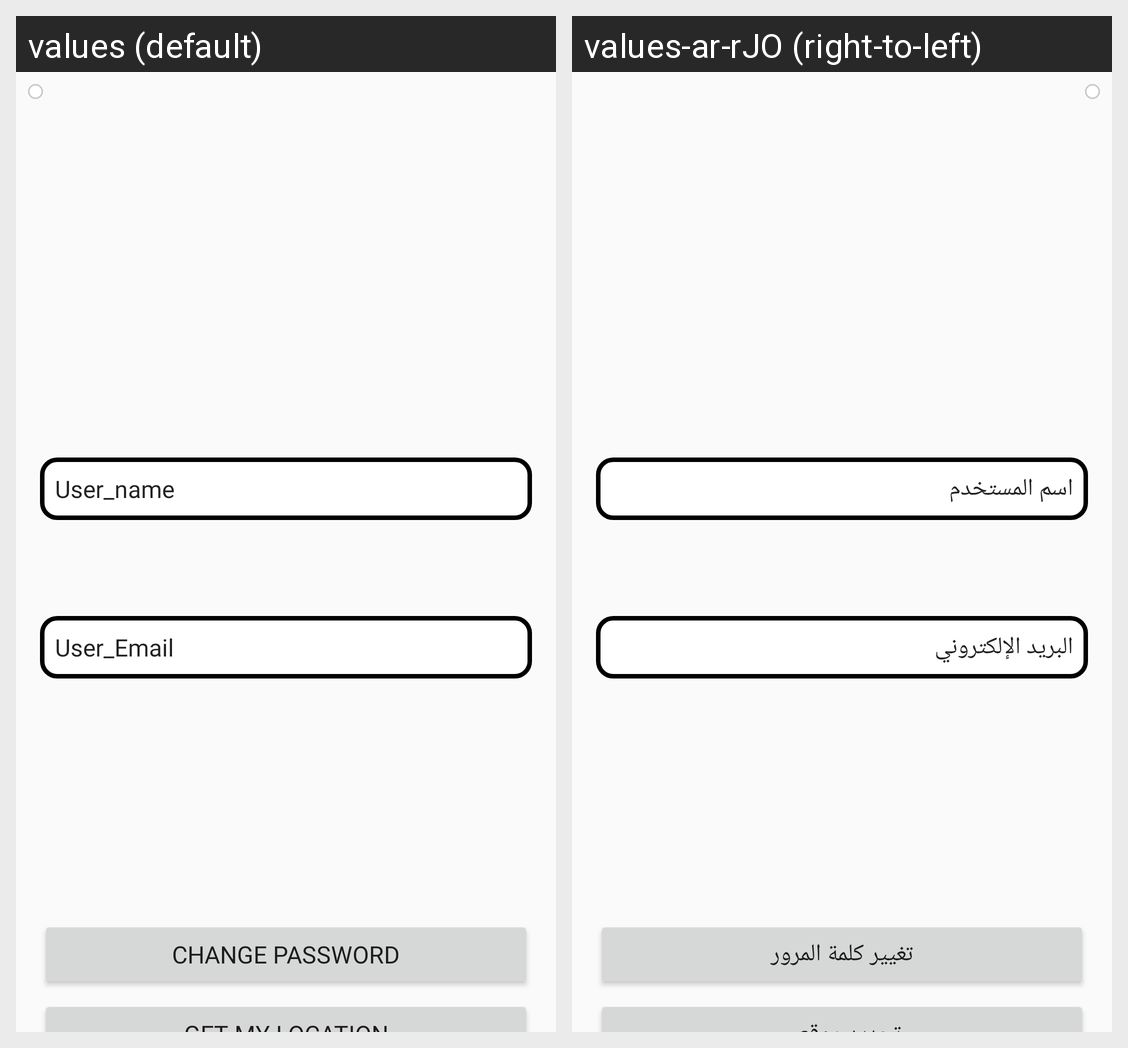

Strings drawn on this Android screen and how each of the app's shown locales translates them:
Android screen res/layout/activity_profile.xml rendered under 2 locales, left to right: values (default), values-ar-rJO (right-to-left). Device: Nexus 5 (rendered at 1080×1920; each locale shown at half size, 540×960, under a caption strip naming it); theme Theme.MovieTimeApp.
Strings drawn on this screen, with the default value and each locale's value (text and hints the layout hard-codes, and strings that could not be matched under every locale, appear in the picture but are not listed):

user_name_info
  values: User_name
  values-ar-rJO: اسم المستخدم 

user_email_info
  values: User_Email
  values-ar-rJO: البريد الإلكتروني

change_password_info_btn
  values: Change Password
  values-ar-rJO: تغيير كلمة المرور
